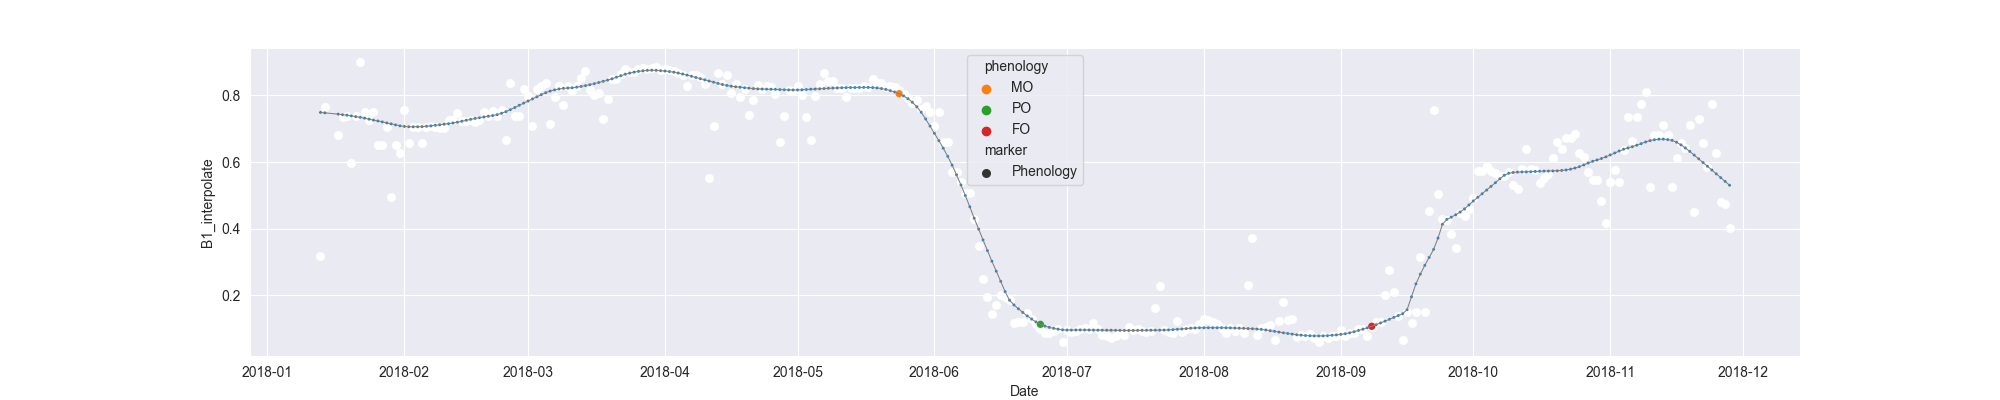

The table this chart was drawn from, first rows:
system:time_start, B1, B1_interpolate, B1_phenology
2018-01-13, 0.3195, 0.3195, 
2018-01-14, 0.7655, 0.7655, 
2018-01-15, , , 
2018-01-16, , , 
2018-01-17, , 0.6809, 
2018-01-18, , 0.7362, 
2018-01-19, , 0.7373, 
2018-01-20, 0.5963, 0.5963, 
2018-01-21, 0.7384, 0.7384, 
2018-01-22, 0.9002, 0.9002, 
2018-01-23, 0.7504, 0.7504, 
2018-01-24, , 0.7273, 
2018-01-25, , 0.7504, 
2018-01-26, , 0.6506, 
2018-01-27, , 0.6524, 
2018-01-28, 0.7051, 0.7051, 
2018-01-29, 0.4962, 0.4962, 
2018-01-30, , 0.6524, 
2018-01-31, , 0.6261, 
2018-02-01, 0.7559, 0.7559, 
2018-02-02, , 0.656, 
2018-02-03, , 0.7059, 
2018-02-04, , 0.7059, 
2018-02-05, 0.656, 0.656, 
2018-02-06, , 0.7059, 
2018-02-07, , 0.7079, 
2018-02-08, , 0.7059, 
2018-02-09, , 0.7019, 
2018-02-10, , 0.7019, 
2018-02-11, , 0.7249, 
2018-02-12, , 0.7249, 
2018-02-13, 0.7478, 0.7478, 
2018-02-14, , 0.7226, 
2018-02-15, , 0.7228, 
2018-02-16, , 0.7249, 
2018-02-17, , 0.7204, 
2018-02-18, , 0.7249, 
2018-02-19, , 0.7513, 
2018-02-20, , 0.7386, 
2018-02-21, , 0.753, 
2018-02-22, , 0.7386, 
2018-02-23, , 0.7553, 
2018-02-24, 0.6674, 0.6674, 
2018-02-25, 0.8387, 0.8387, 
2018-02-26, , 0.7386, 
2018-02-27, , 0.7386, 
2018-02-28, , 0.8184, 
2018-03-01, , 0.7983, 
2018-03-02, 0.7096, 0.7096, 
2018-03-03, 0.8184, 0.8184, 
2018-03-04, , 0.8276, 
2018-03-05, 0.8368, 0.8368, 
2018-03-06, 0.714, 0.714, 
2018-03-07, , 0.7961, 
2018-03-08, , 0.8276, 
2018-03-09, , 0.7718, 
2018-03-10, , 0.8296, 
2018-03-11, , 0.813, 
2018-03-12, 0.8296, 0.8296, 
2018-03-13, , 0.8518, 
... 260 more rows
